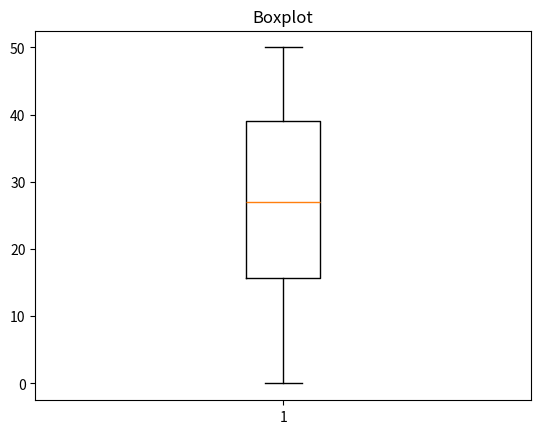

Python code for this plot:
# Boxplot - diagrama de caixa

import matplotlib.pyplot as plt
import random

vetor = []

# Populando o vetor com números aleatórios
for i in range(100):
    numero_aleatorio = random.randint(0, 50)
    vetor.append(numero_aleatorio)

# Criação do boxplot
plt.boxplot(vetor)

# Inserindo um titúlo no boxplot
plt.title('Boxplot')

# Exibição do boxplot
plt.show()
